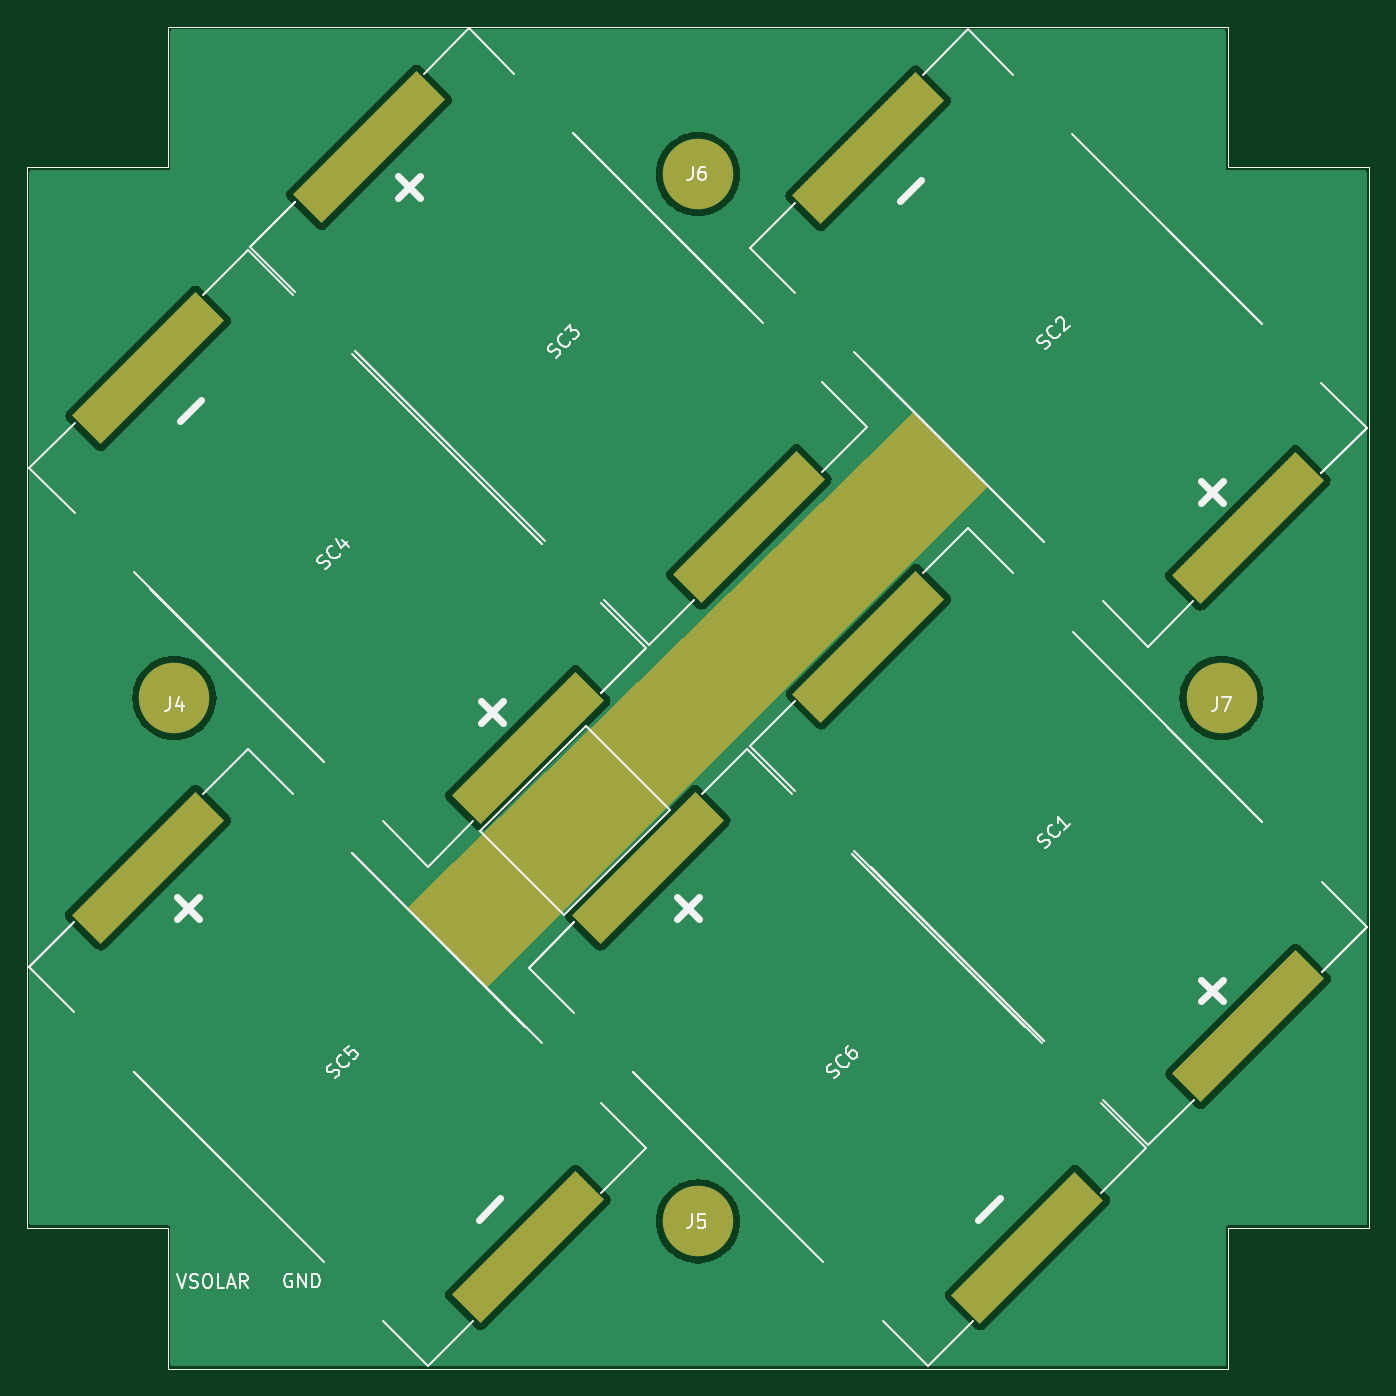
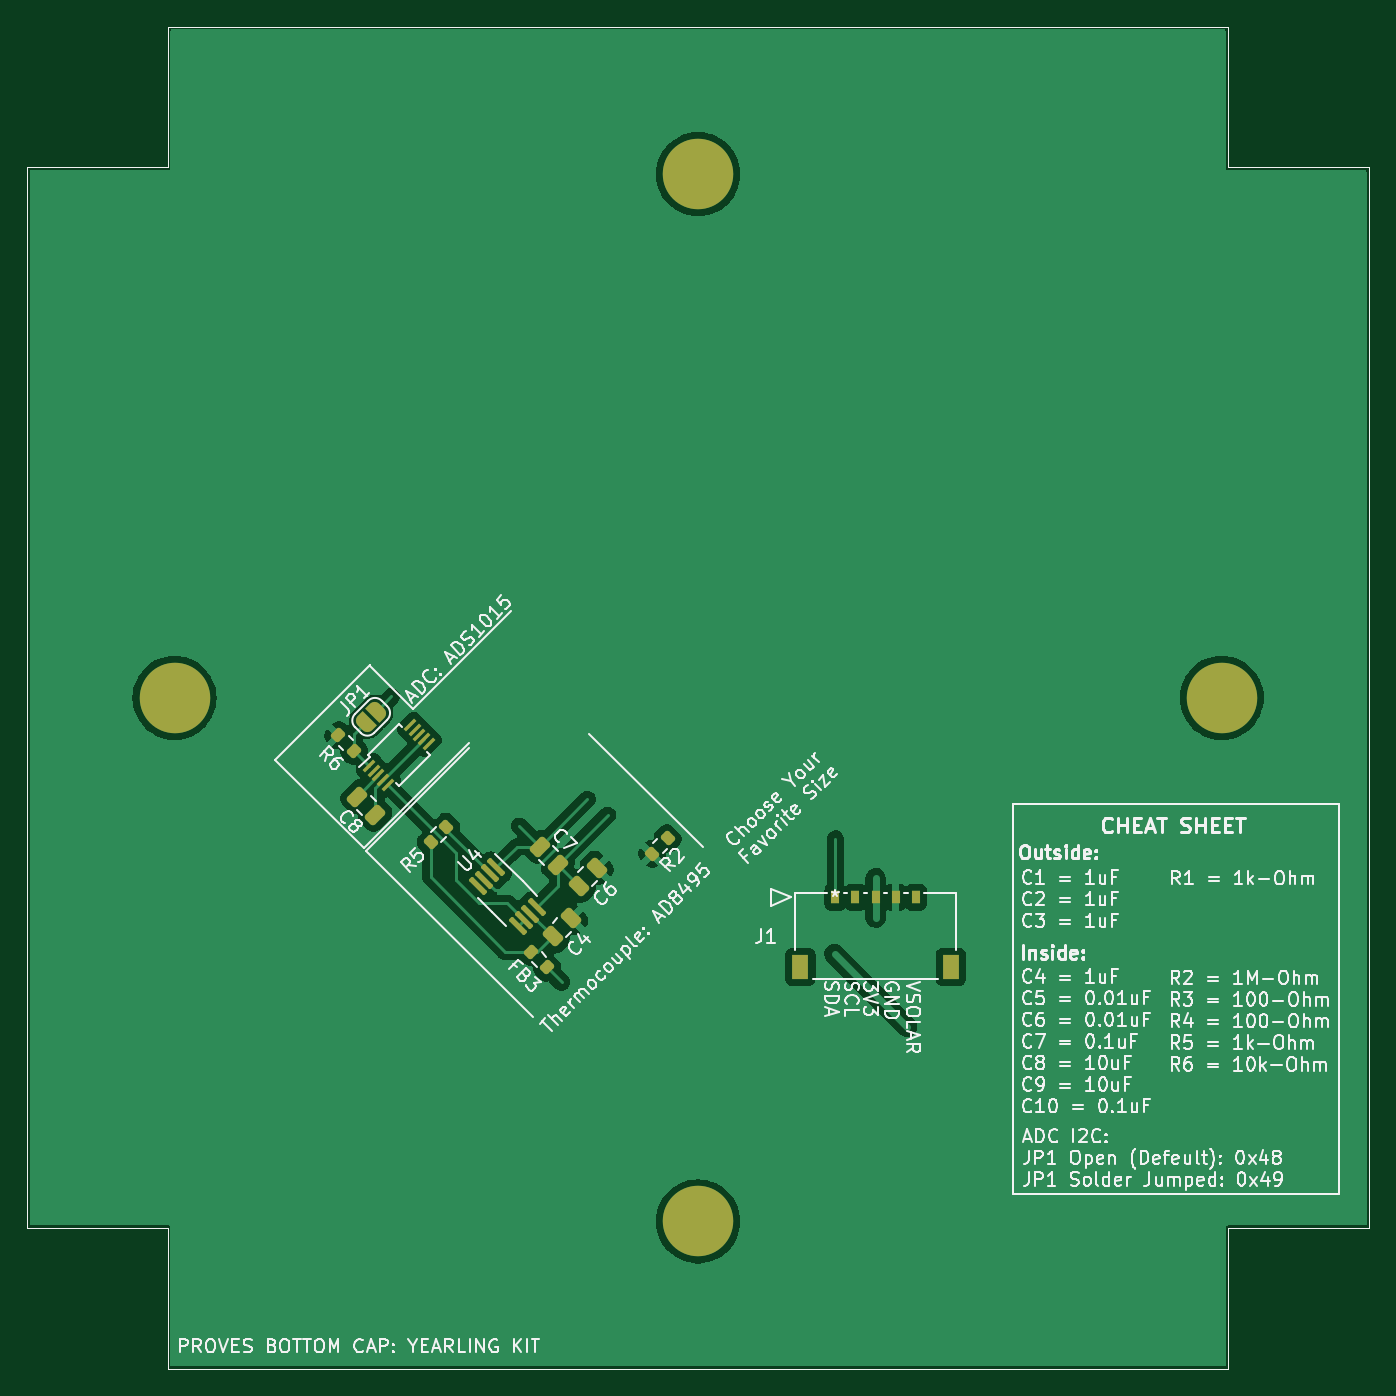
Circuit board: 11 layer files. Board 100.0 x 100.0 mm.
- bottom_copper: solar-panel-side-Z-B_Cu.gbr (116156 bytes)
- bottom_mask: solar-panel-side-Z-B_Mask.gbr (4923 bytes)
- paste: solar-panel-side-Z-B_Paste.gbr (3781 bytes)
- bottom_silk: solar-panel-side-Z-B_Silkscreen.gbr (161584 bytes)
- outline: solar-panel-side-Z-Edge_Cuts.gbr (1098 bytes)
- top_copper: solar-panel-side-Z-F_Cu.gbr (33805 bytes)
- top_mask: solar-panel-side-Z-F_Mask.gbr (2551 bytes)
- paste: solar-panel-side-Z-F_Paste.gbr (1905 bytes)
- top_silk: solar-panel-side-Z-F_Silkscreen.gbr (28158 bytes)
- inner_copper: solar-panel-side-Z-In1_Cu.gbr (1480 bytes)
- inner_copper: solar-panel-side-Z-In2_Cu.gbr (13945 bytes)

=== bottom_copper: solar-panel-side-Z-B_Cu.gbr (116156 bytes, source omitted) ===
=== bottom_mask: solar-panel-side-Z-B_Mask.gbr (4923 bytes, source withheld) ===
=== paste: solar-panel-side-Z-B_Paste.gbr (3781 bytes, source withheld) ===
=== bottom_silk: solar-panel-side-Z-B_Silkscreen.gbr (161584 bytes, source omitted) ===
=== outline: solar-panel-side-Z-Edge_Cuts.gbr ===
%TF.GenerationSoftware,KiCad,Pcbnew,7.0.5*%
%TF.CreationDate,2023-06-21T14:57:04-07:00*%
%TF.ProjectId,solar-panel-side-Z,736f6c61-722d-4706-916e-656c2d736964,3.1*%
%TF.SameCoordinates,Original*%
%TF.FileFunction,Profile,NP*%
%FSLAX46Y46*%
G04 Gerber Fmt 4.6, Leading zero omitted, Abs format (unit mm)*
G04 Created by KiCad (PCBNEW 7.0.5) date 2023-06-21 14:57:04*
%MOMM*%
%LPD*%
G01*
G04 APERTURE LIST*
%TA.AperFunction,Profile*%
%ADD10C,0.050000*%
%TD*%
G04 APERTURE END LIST*
D10*
X189000000Y-135000000D02*
X110000000Y-135000000D01*
X110000000Y-124500000D02*
X99500000Y-124500000D01*
X110000000Y-45500000D02*
X110000000Y-35000000D01*
X189000000Y-45500000D02*
X199500000Y-45500000D01*
X99500000Y-124500000D02*
X99500000Y-45500000D01*
X199500000Y-124500000D02*
X189000000Y-124500000D01*
X110000000Y-35000000D02*
X189000000Y-35000000D01*
X199500000Y-45500000D02*
X199500000Y-124500000D01*
X189000000Y-124500000D02*
X189000000Y-135000000D01*
X99500000Y-45500000D02*
X110000000Y-45500000D01*
X189000000Y-35000000D02*
X189000000Y-45500000D01*
X110000000Y-135000000D02*
X110000000Y-124500000D01*
M02*

=== top_copper: solar-panel-side-Z-F_Cu.gbr (33805 bytes, source omitted) ===
=== top_mask: solar-panel-side-Z-F_Mask.gbr ===
%TF.GenerationSoftware,KiCad,Pcbnew,7.0.5*%
%TF.CreationDate,2023-06-21T14:57:04-07:00*%
%TF.ProjectId,solar-panel-side-Z,736f6c61-722d-4706-916e-656c2d736964,3.1*%
%TF.SameCoordinates,Original*%
%TF.FileFunction,Soldermask,Top*%
%TF.FilePolarity,Negative*%
%FSLAX46Y46*%
G04 Gerber Fmt 4.6, Leading zero omitted, Abs format (unit mm)*
G04 Created by KiCad (PCBNEW 7.0.5) date 2023-06-21 14:57:04*
%MOMM*%
%LPD*%
G01*
G04 APERTURE LIST*
G04 Aperture macros list*
%AMRotRect*
0 Rectangle, with rotation*
0 The origin of the aperture is its center*
0 $1 length*
0 $2 width*
0 $3 Rotation angle, in degrees counterclockwise*
0 Add horizontal line*
21,1,$1,$2,0,0,$3*%
G04 Aperture macros list end*
%ADD10C,5.250000*%
%ADD11RotRect,13.000000X3.000000X45.000000*%
%ADD12RotRect,13.000000X3.000000X225.000000*%
%TA.AperFunction,Profile*%
%ADD13C,0.050000*%
%TD*%
G04 APERTURE END LIST*
D10*
%TO.C,J4*%
X110500000Y-85000000D03*
%TD*%
%TO.C,J5*%
X149500000Y-124000000D03*
%TD*%
%TO.C,J6*%
X149500000Y-46000000D03*
%TD*%
%TO.C,J7*%
X188500000Y-85000000D03*
%TD*%
D11*
%TO.C,SC5*%
X108537864Y-97657864D03*
X136822136Y-125942136D03*
%TD*%
%TO.C,SC3*%
X125000000Y-43980000D03*
X153284272Y-72264272D03*
%TD*%
D12*
%TO.C,SC4*%
X136824272Y-88734272D03*
X108540000Y-60450000D03*
%TD*%
D11*
%TO.C,SC6*%
X145755728Y-97665728D03*
X174040000Y-125950000D03*
%TD*%
D12*
%TO.C,SC2*%
X190462136Y-72342136D03*
X162177864Y-44057864D03*
%TD*%
%TO.C,SC1*%
X190480000Y-109480000D03*
X162195728Y-81195728D03*
%TD*%
G36*
X165643641Y-63758717D02*
G01*
X165686748Y-63786748D01*
X171012319Y-69112319D01*
X171045804Y-69173642D01*
X171040820Y-69243334D01*
X171012319Y-69287681D01*
X133787681Y-106512319D01*
X133726358Y-106545804D01*
X133656666Y-106540820D01*
X133612319Y-106512319D01*
X127888624Y-100788624D01*
X127855139Y-100727301D01*
X127860123Y-100657609D01*
X127889566Y-100612329D01*
X165512328Y-63785815D01*
X165574006Y-63752988D01*
X165643641Y-63758717D01*
G37*
D13*
X189000000Y-135000000D02*
X110000000Y-135000000D01*
X110000000Y-124500000D02*
X99500000Y-124500000D01*
X110000000Y-45500000D02*
X110000000Y-35000000D01*
X189000000Y-45500000D02*
X199500000Y-45500000D01*
X99500000Y-124500000D02*
X99500000Y-45500000D01*
X199500000Y-124500000D02*
X189000000Y-124500000D01*
X110000000Y-35000000D02*
X189000000Y-35000000D01*
X199500000Y-45500000D02*
X199500000Y-124500000D01*
X189000000Y-124500000D02*
X189000000Y-135000000D01*
X99500000Y-45500000D02*
X110000000Y-45500000D01*
X189000000Y-35000000D02*
X189000000Y-45500000D01*
X110000000Y-135000000D02*
X110000000Y-124500000D01*
M02*

=== paste: solar-panel-side-Z-F_Paste.gbr ===
%TF.GenerationSoftware,KiCad,Pcbnew,7.0.5*%
%TF.CreationDate,2023-06-21T14:57:03-07:00*%
%TF.ProjectId,solar-panel-side-Z,736f6c61-722d-4706-916e-656c2d736964,3.1*%
%TF.SameCoordinates,Original*%
%TF.FileFunction,Paste,Top*%
%TF.FilePolarity,Positive*%
%FSLAX46Y46*%
G04 Gerber Fmt 4.6, Leading zero omitted, Abs format (unit mm)*
G04 Created by KiCad (PCBNEW 7.0.5) date 2023-06-21 14:57:03*
%MOMM*%
%LPD*%
G01*
G04 APERTURE LIST*
G04 Aperture macros list*
%AMRotRect*
0 Rectangle, with rotation*
0 The origin of the aperture is its center*
0 $1 length*
0 $2 width*
0 $3 Rotation angle, in degrees counterclockwise*
0 Add horizontal line*
21,1,$1,$2,0,0,$3*%
G04 Aperture macros list end*
%ADD10RotRect,13.000000X3.000000X45.000000*%
%ADD11RotRect,13.000000X3.000000X225.000000*%
%TA.AperFunction,Profile*%
%ADD12C,0.050000*%
%TD*%
G04 APERTURE END LIST*
D10*
%TO.C,SC5*%
X108537864Y-97657864D03*
X136822136Y-125942136D03*
%TD*%
%TO.C,SC3*%
X125000000Y-43980000D03*
X153284272Y-72264272D03*
%TD*%
D11*
%TO.C,SC4*%
X136824272Y-88734272D03*
X108540000Y-60450000D03*
%TD*%
D10*
%TO.C,SC6*%
X145755728Y-97665728D03*
X174040000Y-125950000D03*
%TD*%
D11*
%TO.C,SC2*%
X190462136Y-72342136D03*
X162177864Y-44057864D03*
%TD*%
%TO.C,SC1*%
X190480000Y-109480000D03*
X162195728Y-81195728D03*
%TD*%
D12*
X189000000Y-135000000D02*
X110000000Y-135000000D01*
X110000000Y-124500000D02*
X99500000Y-124500000D01*
X110000000Y-45500000D02*
X110000000Y-35000000D01*
X189000000Y-45500000D02*
X199500000Y-45500000D01*
X99500000Y-124500000D02*
X99500000Y-45500000D01*
X199500000Y-124500000D02*
X189000000Y-124500000D01*
X110000000Y-35000000D02*
X189000000Y-35000000D01*
X199500000Y-45500000D02*
X199500000Y-124500000D01*
X189000000Y-124500000D02*
X189000000Y-135000000D01*
X99500000Y-45500000D02*
X110000000Y-45500000D01*
X189000000Y-35000000D02*
X189000000Y-45500000D01*
X110000000Y-135000000D02*
X110000000Y-124500000D01*
M02*

=== top_silk: solar-panel-side-Z-F_Silkscreen.gbr (28158 bytes, source omitted) ===
=== inner_copper: solar-panel-side-Z-In1_Cu.gbr ===
%TF.GenerationSoftware,KiCad,Pcbnew,7.0.5*%
%TF.CreationDate,2023-06-21T14:57:03-07:00*%
%TF.ProjectId,solar-panel-side-Z,736f6c61-722d-4706-916e-656c2d736964,3.1*%
%TF.SameCoordinates,Original*%
%TF.FileFunction,Copper,L2,Inr*%
%TF.FilePolarity,Positive*%
%FSLAX46Y46*%
G04 Gerber Fmt 4.6, Leading zero omitted, Abs format (unit mm)*
G04 Created by KiCad (PCBNEW 7.0.5) date 2023-06-21 14:57:03*
%MOMM*%
%LPD*%
G01*
G04 APERTURE LIST*
%TA.AperFunction,ComponentPad*%
%ADD10C,5.250000*%
%TD*%
%TA.AperFunction,Profile*%
%ADD11C,0.050000*%
%TD*%
G04 APERTURE END LIST*
D10*
%TO.N,unconnected-(J4-Pad1)*%
%TO.C,J4*%
X110500000Y-85000000D03*
%TD*%
%TO.N,unconnected-(J5-Pad1)*%
%TO.C,J5*%
X149500000Y-124000000D03*
%TD*%
%TO.N,unconnected-(J6-Pad1)*%
%TO.C,J6*%
X149500000Y-46000000D03*
%TD*%
%TO.N,unconnected-(J7-Pad1)*%
%TO.C,J7*%
X188500000Y-85000000D03*
%TD*%
D11*
X189000000Y-135000000D02*
X110000000Y-135000000D01*
X110000000Y-124500000D02*
X99500000Y-124500000D01*
X110000000Y-45500000D02*
X110000000Y-35000000D01*
X189000000Y-45500000D02*
X199500000Y-45500000D01*
X99500000Y-124500000D02*
X99500000Y-45500000D01*
X199500000Y-124500000D02*
X189000000Y-124500000D01*
X110000000Y-35000000D02*
X189000000Y-35000000D01*
X199500000Y-45500000D02*
X199500000Y-124500000D01*
X189000000Y-124500000D02*
X189000000Y-135000000D01*
X99500000Y-45500000D02*
X110000000Y-45500000D01*
X189000000Y-35000000D02*
X189000000Y-45500000D01*
X110000000Y-135000000D02*
X110000000Y-124500000D01*
M02*

=== inner_copper: solar-panel-side-Z-In2_Cu.gbr (13945 bytes, source omitted) ===
